The GitHub repository Aryawwww/Image-Programming-group-10 contains a labelled image folder "dataset" with 5 categories: tomato bacterial spot, tomato late blight, tomato septoria leaf spot, tomato yellow leaf curl virus, tomato healthy. Examples follow, each with its label.

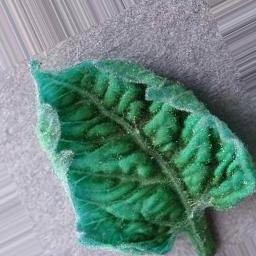
Label: tomato yellow leaf curl virus

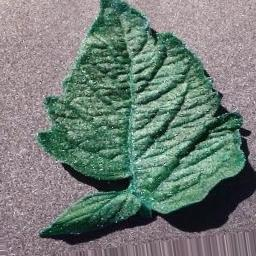
Label: tomato bacterial spot

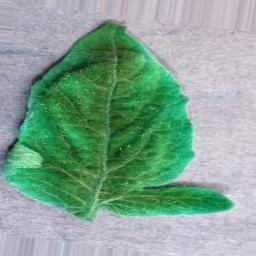
Label: tomato yellow leaf curl virus

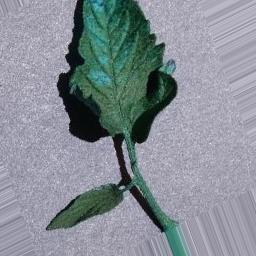
Label: tomato septoria leaf spot

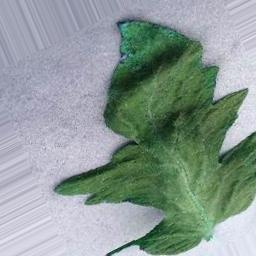
Label: tomato healthy

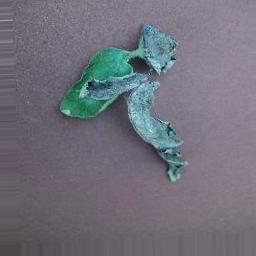
Label: tomato late blight
